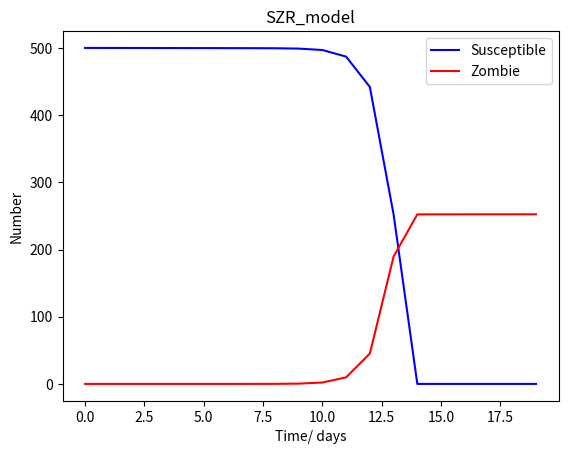

Source code (Python):
import numpy as np
#from scipy.integrate import odeint
import matplotlib.pyplot as plt

# Total population, N.
N = 500
step = 20

# make sure x is between minimum and maximum
def clamp(minimum, x, maximum):
    return max(minimum, min(x, maximum))

def SZR(t, s, z, r, alpha, beta, delta, zeta):
    t[0] = 0
    s[0] = N
    z[0] = 0
    r[0] = 0
    dt = 1
    for x in range(1,step):
       t[x] = x

#       s[x] = s[x-1] + dt* (-beta * s[x-1] * z[x-1]-gamma * s[x-1])
#       i[x] = i[x-1] + dt* (beta * s[x-1]* z[x-1]- rho* i[x-1]- gamma * i[x-1])
#       z[x] = z[x-1] + dt* (rho* i[x-1] + zeta * r[x-1]  - alpha * s[x-1] * z[x-1])
#       r[x] = r[x-1] + dt*(gamma * s[x-1] + gamma * i[x-1] + alpha * s[x-1] * z[x-1] - zeta * r[x-1])

       StoZ = clamp(0, beta * s[x-1] * z[x-1], s[x-1])
       StoR = max(0, delta * s[x-1])
       RtoZ = max(0, zeta * r[x-1])
       ZtoR = clamp(0, alpha * s[x-1] * z[x-1], z[x-1])

       s[x] = s[x-1] + dt* (- StoZ - StoR)
       z[x] = z[x-1] + dt* (StoZ + RtoZ - ZtoR)
       r[x] = r[x-1] + dt* (StoR + ZtoR - RtoZ)

#       print("x=%u, total=%2.2f s=%f=>%f, i=%f=>%f, z=%f=>%f, r=%f=>%f, alpha * s[x-1] * z[x-1]=%2.2f" % (x, s[x]+i[x]+z[x]+r[x], s[x-1], s[x], i[x-1], i[x], z[x-1], z[x], r[x-1], r[x], alpha * s[x-1] * z[x-1]))
       if s[x] < 0 or z[x] < 0 or r[x] < 0:
           print("BUG s=%f, z=%f, r=%f" % (s[x], z[x], r[x]))

#t = np.linspace(0, 100, 100)

t = [0]*step
s = [0]*step
z = [0]*step
r = [0]*step

#SIZR(t, s, i, z, r, 0.005, 0.0095, 0.0001, 0.0001, 0.005)
SZR(t, s, z, r, 0.005, 0.0095, 0.0001, 0.0001)

#print(t)

plt.clf() #clears plot
plt.xlabel('Time/ days')
plt.ylabel('Number')
title = 'SZR_model'
plt.title(title)
plt.plot(t, s, color='b', linestyle='-', label='Susceptible')
plt.plot(t, z, color='r', linestyle='-', label='Zombie')
#plt.plot(t, r, color='g', linestyle='-', label='Removed')
plt.savefig(title+'.png')
plt.legend()
plt.show()  